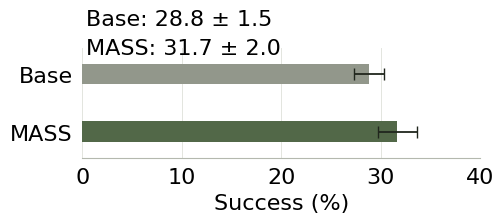

The script that saved this image: (Note: this script raises an exception after producing the figure.)
"""Reproduce charts from arXiv:2610.12176v1, Appendix C.5, Table 7.
Values: trial mean and sample SD. Not confidence intervals.
Run with Python and matplotlib; SVGs are the public figures.
"""
from pathlib import Path
import matplotlib
matplotlib.use('Agg')
import matplotlib.pyplot as plt
from matplotlib.ticker import MaxNLocator

DATA = [
 ('science', [28.8,31.7], [1.5,2.0], 'Success (%)', 40, 1),
 ('mlr', [1.58,2.40], [.38,.28], 'Overall score (0–10)', 3, 2),
 ('asta', [.053,.067], [.002,.017], 'Rubric fraction (0–1)', .1, 3),
 ('ds', [.473,.482], [.029,.025], 'Normalized score', .6, 3),
 ('terminal', [37.5,35.2], [2.2,1.7], 'Pass (%)', 50, 1),
 ('swe', [62.6,61.1], [1.4,.6], 'Pass (%)', 80, 1),
]
plt.rcParams.update({'font.family':'DejaVu Sans','font.size':13,'svg.hashsalt':'mass-results-v1'})
for name, means, sd, xlabel, xmax, precision in DATA:
 fig,ax=plt.subplots(figsize=(5.6,2.55))
 fig.subplots_adjust(left=.19,right=.90,top=.73,bottom=.3)
 for i,(m,s) in enumerate(zip(means,sd)):
  y=1-i
  ax.barh(y,m,height=.36,color=['#92978b','#526848'][i],zorder=2)
  ax.errorbar(m,y,xerr=s,color='#20261d',capsize=4,lw=1.3,zorder=3)
  ax.text(.01,1.21-i*.26,f'{["Base", "MASS"][i]}: {m:.{precision}f} ± {s:.{precision}f}',transform=ax.transAxes,fontsize=16)
 ax.set_yticks([1,0],['Base','MASS']);ax.set_ylim(-.45,1.45);ax.set_xlim(0,xmax)
 ax.xaxis.set_major_locator(MaxNLocator(nbins=4));ax.set_xlabel(xlabel,fontsize=16)
 ax.tick_params(axis='both',length=0,labelsize=16,pad=7)
 ax.grid(axis='x',color='#e3e5df',lw=.7,zorder=0)
 for side in ['top','right','left']:ax.spines[side].set_visible(False)
 ax.spines['bottom'].set_color('#b4b8ae')
 fig.savefig(Path(__file__).parent/(name+'.svg'),transparent=True,metadata={'Date':None,'Creator':'matplotlib; MASS v1 Table 7'})
 output = Path(__file__).parent/(name+'.svg')
 output.write_text('\n'.join(line.rstrip() for line in output.read_text().splitlines())+'\n')
 plt.close(fig)
